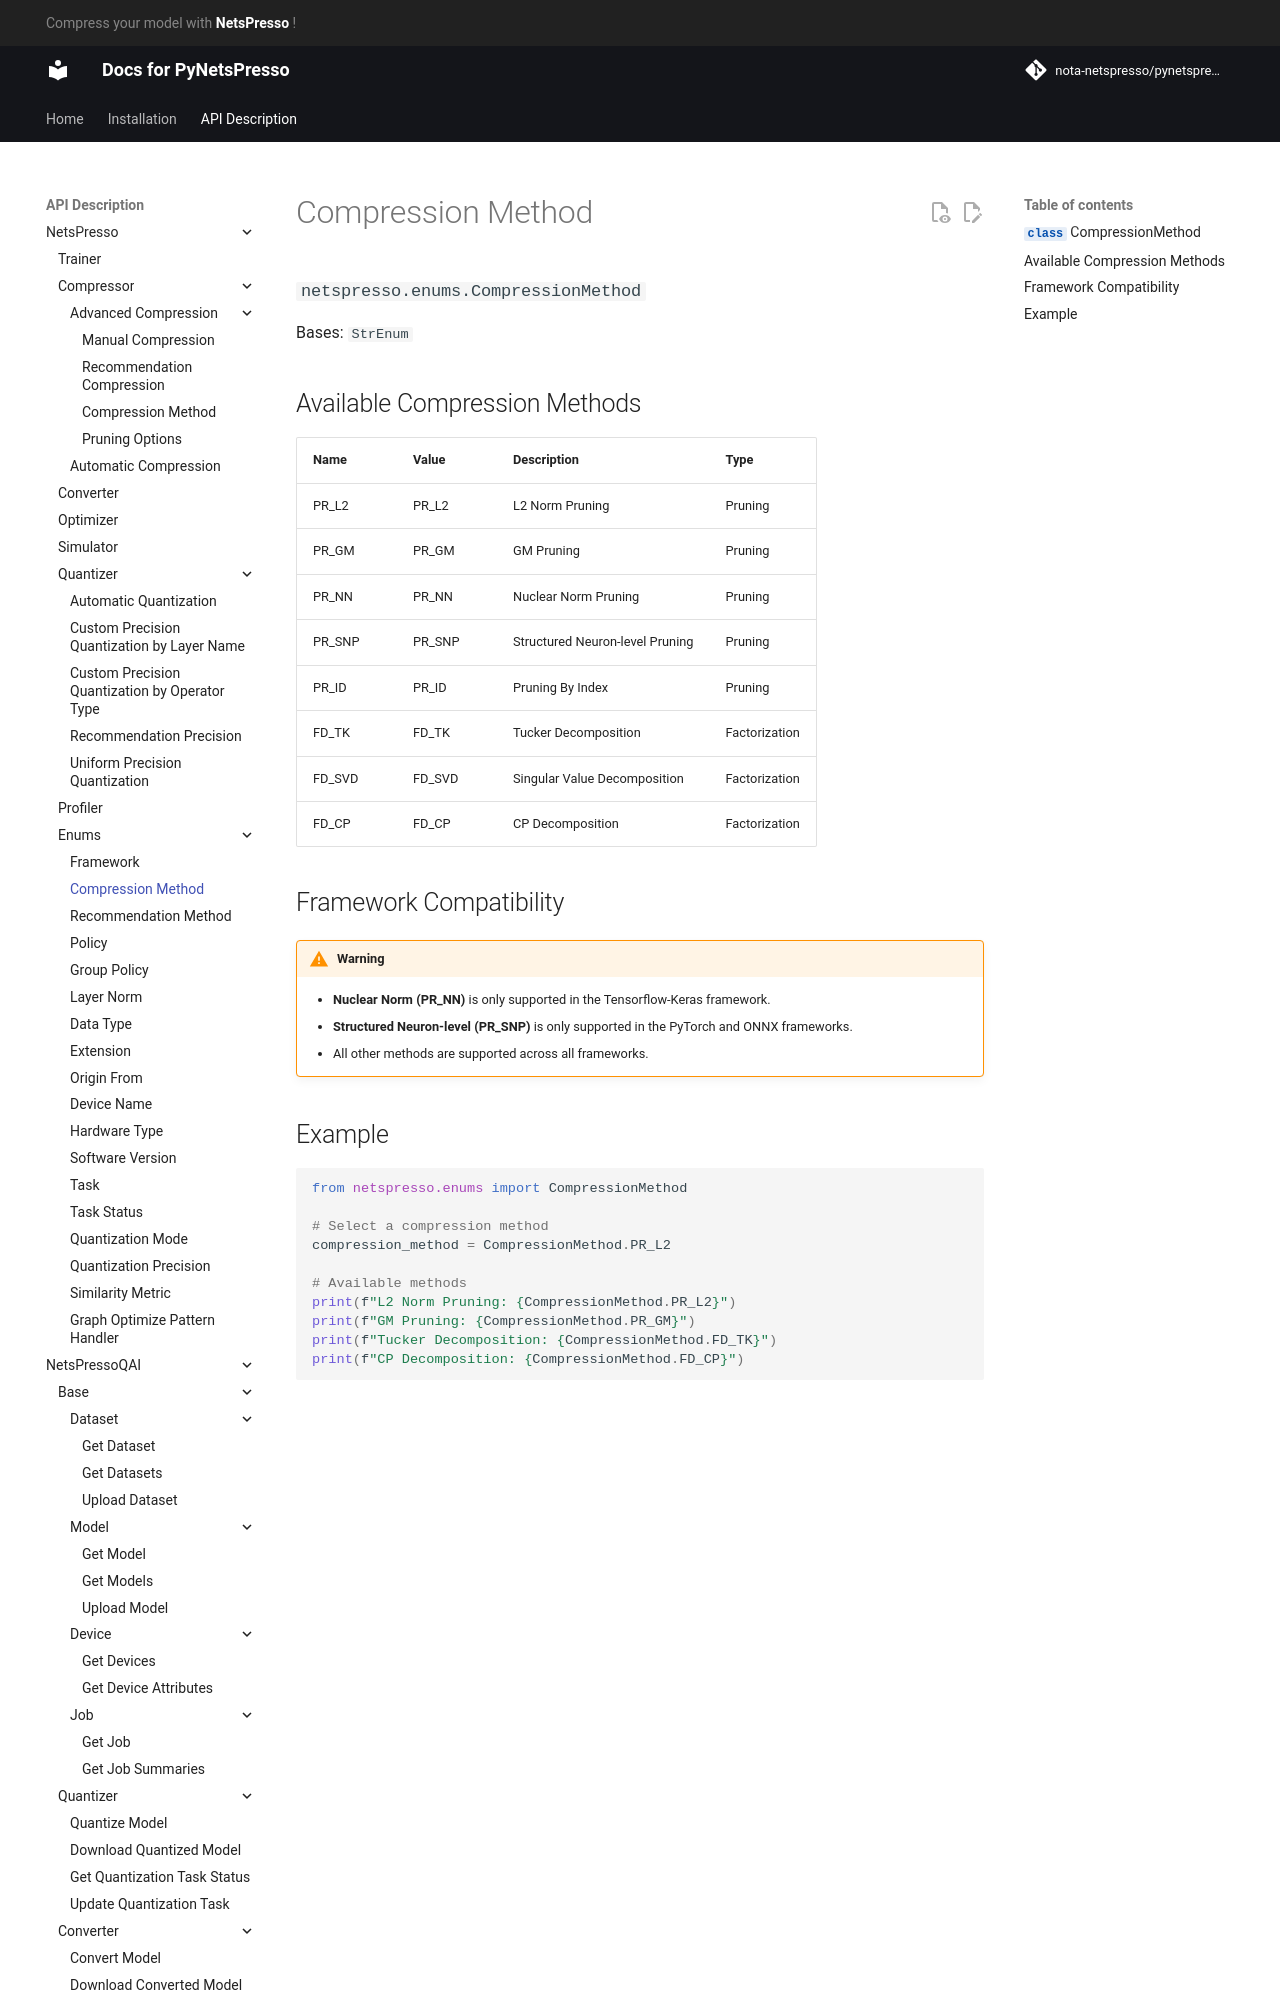

repository: Nota-NetsPresso/PyNetsPresso · page: description/netspresso/enums/compression_method/index.html · generator: mkdocs

# Compression Method

::: netspresso.enums.CompressionMethod
    handler: python
    options:
      heading_level: 3
      show_root_heading: true
      show_source: false
      show_symbol_type_toc: true

## Available Compression Methods

| Name   | Value  | Description                      | Type          |
|--------|--------|----------------------------------|---------------|
| PR_L2  | PR_L2  | L2 Norm Pruning                  | Pruning       |
| PR_GM  | PR_GM  | GM Pruning                       | Pruning       |
| PR_NN  | PR_NN  | Nuclear Norm Pruning             | Pruning       |
| PR_SNP | PR_SNP | Structured Neuron-level Pruning  | Pruning       |
| PR_ID  | PR_ID  | Pruning By Index                 | Pruning       |
| FD_TK  | FD_TK  | Tucker Decomposition             | Factorization |
| FD_SVD | FD_SVD | Singular Value Decomposition     | Factorization |
| FD_CP  | FD_CP  | CP Decomposition                 | Factorization |

## Framework Compatibility

!!! warning
    - **Nuclear Norm (PR_NN)** is only supported in the Tensorflow-Keras framework.
    - **Structured Neuron-level (PR_SNP)** is only supported in the PyTorch and ONNX frameworks.
    - All other methods are supported across all frameworks.
